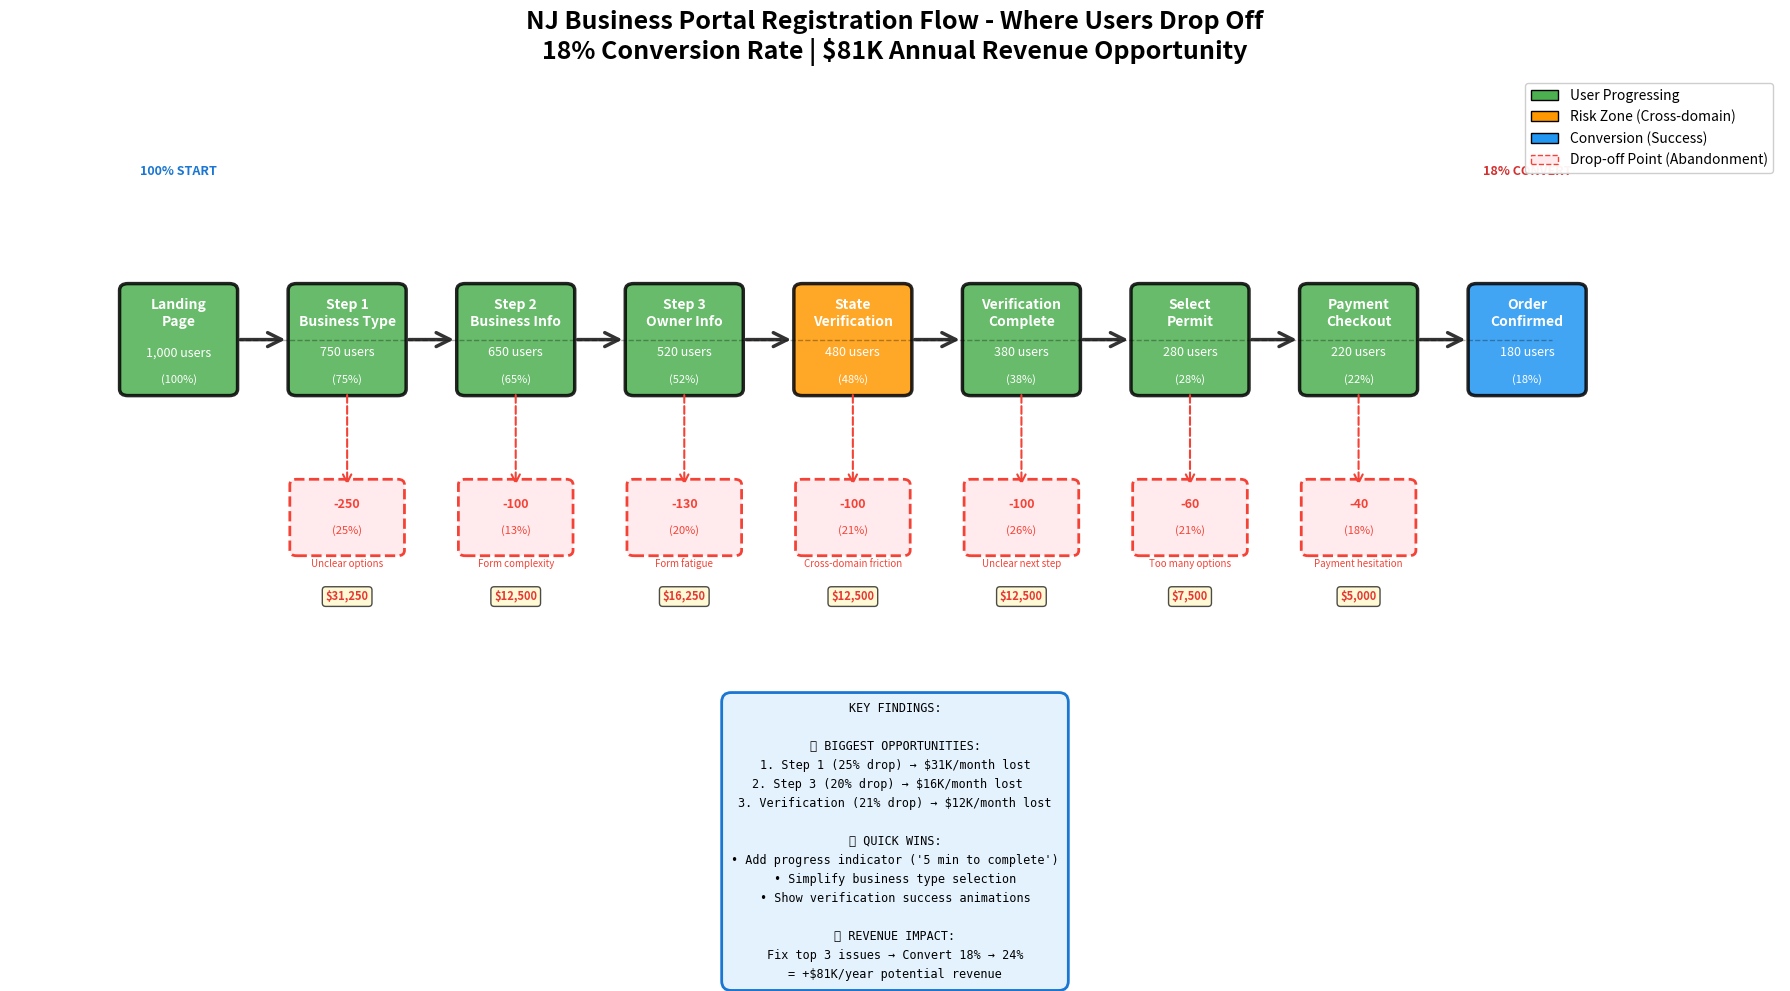

Generate this figure with matplotlib:
import matplotlib.pyplot as plt
import matplotlib.patches as mpatches
from matplotlib.patches import FancyBboxPatch, FancyArrowPatch, Circle
import numpy as np


def create_better_flow_chart():
    """
    Create a horizontal left-to-right flow chart showing user journey
    Much cleaner and easier to understand
    """

    fig, ax = plt.subplots(figsize=(18, 10))
    ax.set_xlim(-1, 20)
    ax.set_ylim(-1, 10)
    ax.axis('off')

    # Title
    fig.suptitle(
        'NJ Business Portal Registration Flow - Where Users Drop Off\n18% Conversion Rate | $81K Annual Revenue Opportunity',
        fontsize=18, fontweight='bold', y=0.98)

    # Define stages with positions
    stages = [
        {
            'x': 1,
            'name': 'Landing\nPage',
            'users': 1000,
            'pct': 100,
            'color': '#4CAF50',
            'drop_off': None
        },
        {
            'x': 3,
            'name': 'Step 1\nBusiness Type',
            'users': 750,
            'pct': 75,
            'color': '#4CAF50',
            'drop_off': {'users': 250, 'pct': 25, 'reason': 'Unclear options'}
        },
        {
            'x': 5,
            'name': 'Step 2\nBusiness Info',
            'users': 650,
            'pct': 65,
            'color': '#4CAF50',
            'drop_off': {'users': 100, 'pct': 13, 'reason': 'Form complexity'}
        },
        {
            'x': 7,
            'name': 'Step 3\nOwner Info',
            'users': 520,
            'pct': 52,
            'color': '#4CAF50',
            'drop_off': {'users': 130, 'pct': 20, 'reason': 'Form fatigue'}
        },
        {
            'x': 9,
            'name': 'State\nVerification',
            'users': 480,
            'pct': 48,
            'color': '#FF9800',  # Orange = risk
            'drop_off': {'users': 100, 'pct': 21, 'reason': 'Cross-domain friction'}
        },
        {
            'x': 11,
            'name': 'Verification\nComplete',
            'users': 380,
            'pct': 38,
            'color': '#4CAF50',
            'drop_off': {'users': 100, 'pct': 26, 'reason': 'Unclear next step'}
        },
        {
            'x': 13,
            'name': 'Select\nPermit',
            'users': 280,
            'pct': 28,
            'color': '#4CAF50',
            'drop_off': {'users': 60, 'pct': 21, 'reason': 'Too many options'}
        },
        {
            'x': 15,
            'name': 'Payment\nCheckout',
            'users': 220,
            'pct': 22,
            'color': '#4CAF50',
            'drop_off': {'users': 40, 'pct': 18, 'reason': 'Payment hesitation'}
        },
        {
            'x': 17,
            'name': 'Order\nConfirmed',
            'users': 180,
            'pct': 18,
            'color': '#2196F3',  # Blue = success
            'drop_off': None
        }
    ]

    # Draw the flow from left to right
    for i, stage in enumerate(stages):
        x = stage['x']
        users = stage['users']
        pct = stage['pct']
        name = stage['name']
        color = stage['color']

        # Draw main box (centered at y=6)
        box_height = 1.5
        box_width = 1.2

        rect = FancyBboxPatch(
            (x - box_width / 2, 6 - box_height / 2),
            box_width, box_height,
            boxstyle="round,pad=0.1",
            edgecolor='black',
            facecolor=color,
            linewidth=2.5,
            alpha=0.85
        )
        ax.add_patch(rect)

        # Add step name and numbers
        ax.text(x, 6.4, name, ha='center', va='center',
                fontsize=10, fontweight='bold', color='white')
        ax.text(x, 5.8, f"{users:,} users", ha='center', va='center',
                fontsize=9, color='white')
        ax.text(x, 5.4, f"({pct}%)", ha='center', va='center',
                fontsize=8, color='white', style='italic')

        # Draw arrow to next stage
        if i < len(stages) - 1:
            next_x = stages[i + 1]['x']
            arrow = FancyArrowPatch(
                (x + box_width / 2 + 0.1, 6),
                (next_x - box_width / 2 - 0.1, 6),
                arrowstyle='->', mutation_scale=25, linewidth=2.5, color='#333333'
            )
            ax.add_patch(arrow)

        # Draw drop-off indicator BELOW the stage
        if stage['drop_off']:
            drop_off = stage['drop_off']
            drop_users = drop_off['users']
            drop_pct = drop_off['pct']
            reason = drop_off['reason']

            # Draw drop-off box below
            drop_box_height = 1.0
            drop_rect = FancyBboxPatch(
                (x - box_width / 2, 3.8 - drop_box_height),
                box_width, drop_box_height,
                boxstyle="round,pad=0.08",
                edgecolor='#F44336',
                facecolor='#FFEBEE',
                linewidth=2,
                linestyle='dashed'
            )
            ax.add_patch(drop_rect)

            # Draw arrow DOWN from main box to drop-off box
            down_arrow = FancyArrowPatch(
                (x, 6 - box_height / 2 - 0.05),
                (x, 3.8 - 0.05),
                arrowstyle='->', mutation_scale=15, linewidth=1.5,
                color='#F44336', linestyle='dashed'
            )
            ax.add_patch(down_arrow)

            # Add drop-off text
            ax.text(x, 3.5, f"-{drop_users}", ha='center', va='center',
                    fontsize=9, fontweight='bold', color='#F44336')
            ax.text(x, 3.1, f"({drop_pct}%)", ha='center', va='center',
                    fontsize=8, color='#F44336')
            ax.text(x, 2.6, reason, ha='center', va='center',
                    fontsize=7, color='#F44336', style='italic', wrap=True)

            # Add "$XX revenue" impact
            revenue_impact = drop_users * 125
            ax.text(x, 2.1, f"${revenue_impact:,.0f}", ha='center', va='center',
                    fontsize=8, fontweight='bold', color='#E53935',
                    bbox=dict(boxstyle='round,pad=0.3', facecolor='#FFF9C4', alpha=0.7))

    # Add conversion rate annotation
    ax.text(1, 8.5, '100% START', ha='center', fontsize=9, color='#1976D2', fontweight='bold')
    ax.text(17, 8.5, '18% CONVERT', ha='center', fontsize=9, color='#D32F2F', fontweight='bold')

    # Draw horizontal line showing the "success path"
    ax.plot([1.7, 17.3], [6, 6], 'k--', linewidth=1, alpha=0.3)

    # Add legend
    legend_elements = [
        mpatches.Patch(facecolor='#4CAF50', edgecolor='black', label='User Progressing'),
        mpatches.Patch(facecolor='#FF9800', edgecolor='black', label='Risk Zone (Cross-domain)'),
        mpatches.Patch(facecolor='#2196F3', edgecolor='black', label='Conversion (Success)'),
        mpatches.Patch(facecolor='#FFEBEE', edgecolor='#F44336', label='Drop-off Point (Abandonment)',
                       linestyle='dashed'),
    ]
    ax.legend(handles=legend_elements, loc='upper right', fontsize=10, framealpha=0.95)

    # Add summary insights box
    insights = (
        "KEY FINDINGS:\n\n"
        "🔴 BIGGEST OPPORTUNITIES:\n"
        "1. Step 1 (25% drop) → $31K/month lost\n"
        "2. Step 3 (20% drop) → $16K/month lost  \n"
        "3. Verification (21% drop) → $12K/month lost\n\n"
        "💡 QUICK WINS:\n"
        "• Add progress indicator ('5 min to complete')\n"
        "• Simplify business type selection\n"
        "• Show verification success animations\n\n"
        "💰 REVENUE IMPACT:\n"
        "Fix top 3 issues → Convert 18% → 24%\n"
        "= +$81K/year potential revenue"
    )

    ax.text(9.5, 0.5, insights, ha='center', va='top', fontsize=8.5, family='monospace',
            bbox=dict(boxstyle='round,pad=0.8', facecolor='#E3F2FD', edgecolor='#1976D2', linewidth=2),
            linespacing=1.6)

    plt.tight_layout()
    return fig


if __name__ == "__main__":
    fig = create_better_flow_chart()
    fig.savefig('nj_funnel_flow_better.png', dpi=300, bbox_inches='tight')
    print("✅ Better flow chart saved: nj_funnel_flow_better.png")
    print("\nThis shows:")
    print("  • Left-to-right user journey")
    print("  • Drop-offs shown BELOW each stage")
    print("  • Revenue impact for each drop-off")
    print("  • Color coding: Green (continuing), Orange (risk), Blue (success)")
    print("  • Much cleaner and easier to understand!")
    plt.show()